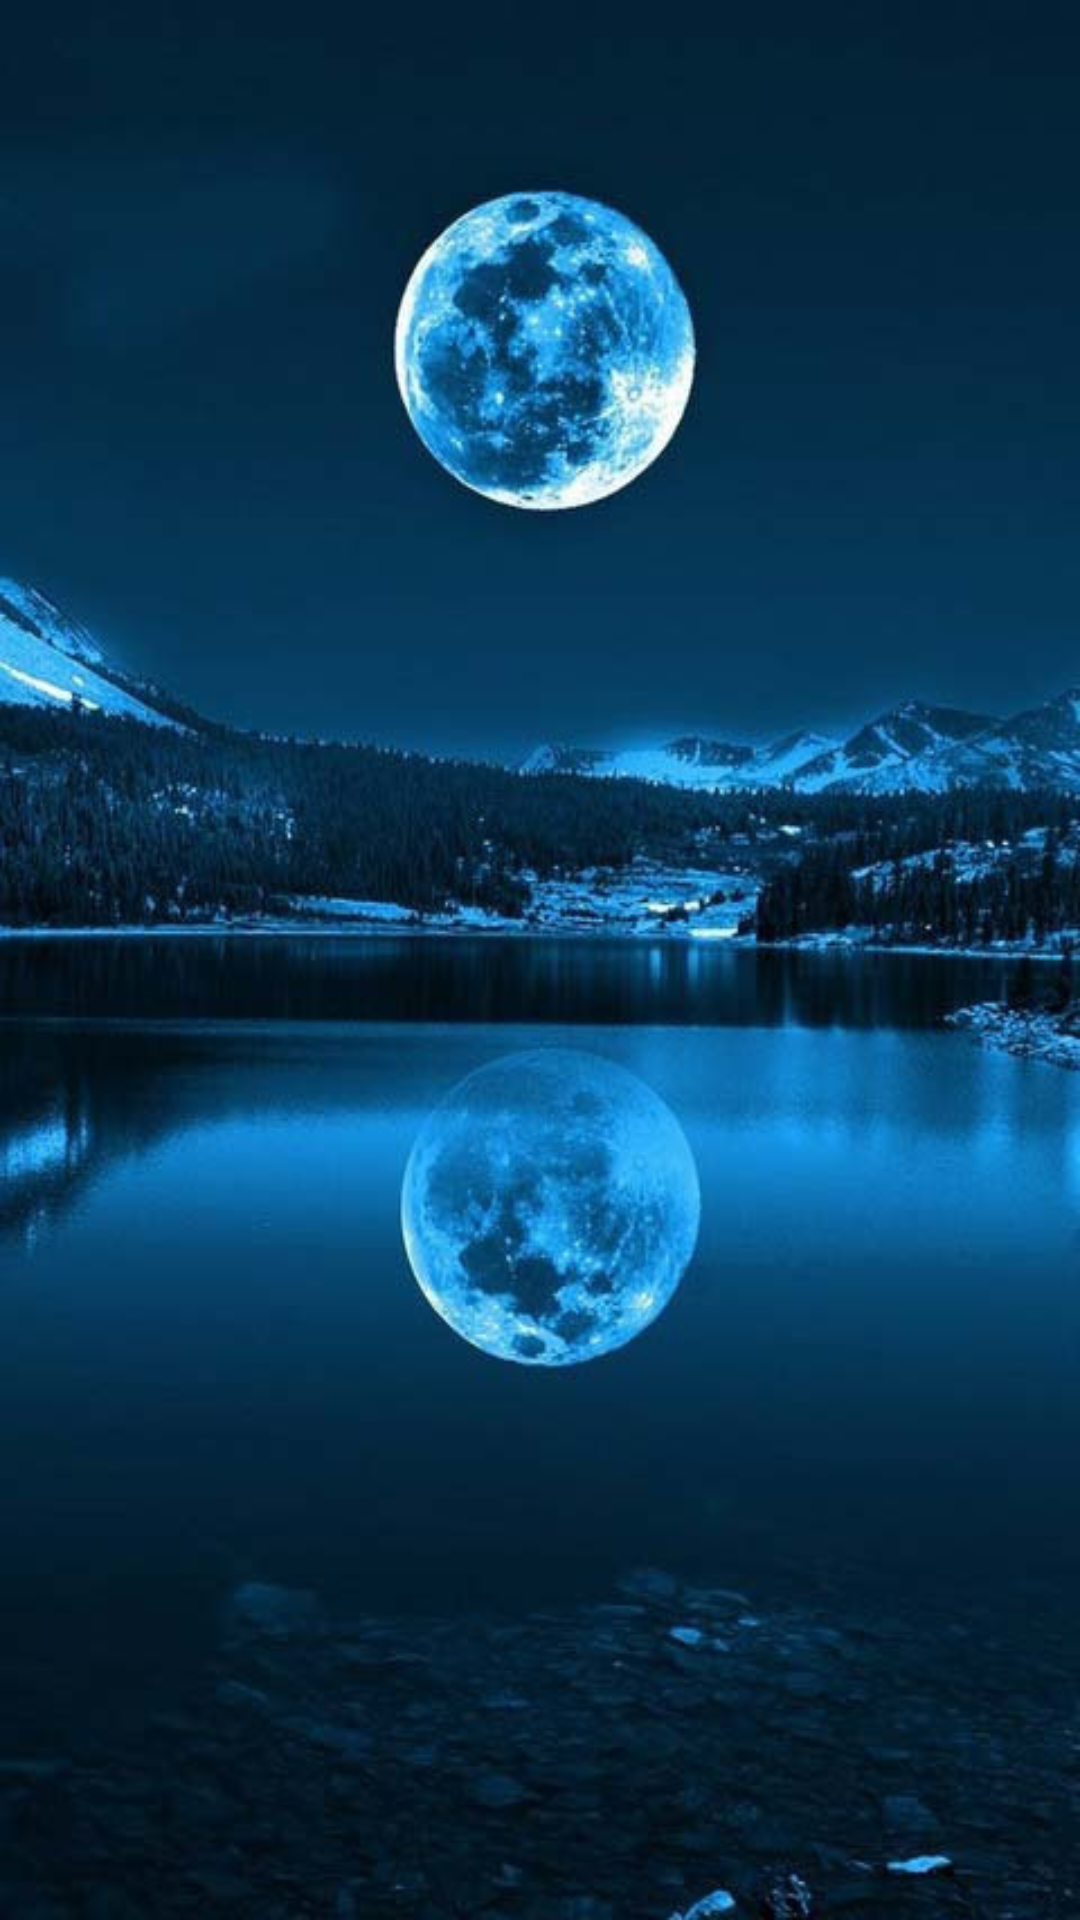

Write the Android layout XML for this screen, with the resource values it uses.
<!-- AndroidManifest.xml: application theme AppTheme -->
<!-- res/layout/activity_main.xml -->
<RelativeLayout xmlns:android="http://schemas.android.com/apk/res/android"
    xmlns:tools="http://schemas.android.com/tools"
    android:layout_width="fill_parent"
    android:layout_height="fill_parent"
	android:background="@drawable/wifi_player_welcom"
    tools:context=".MainActivity" >


</RelativeLayout>
<!-- resources referenced by this layout -->
<resources>
  <!-- drawable wifi_player_welcom: png bitmap (drawable-hdpi, 337354 bytes) -->
  <style name="AppTheme" parent="AppBaseTheme">
          
      </style>
  <style name="AppBaseTheme" parent="android:Theme.Light">
          
      </style>
</resources>
